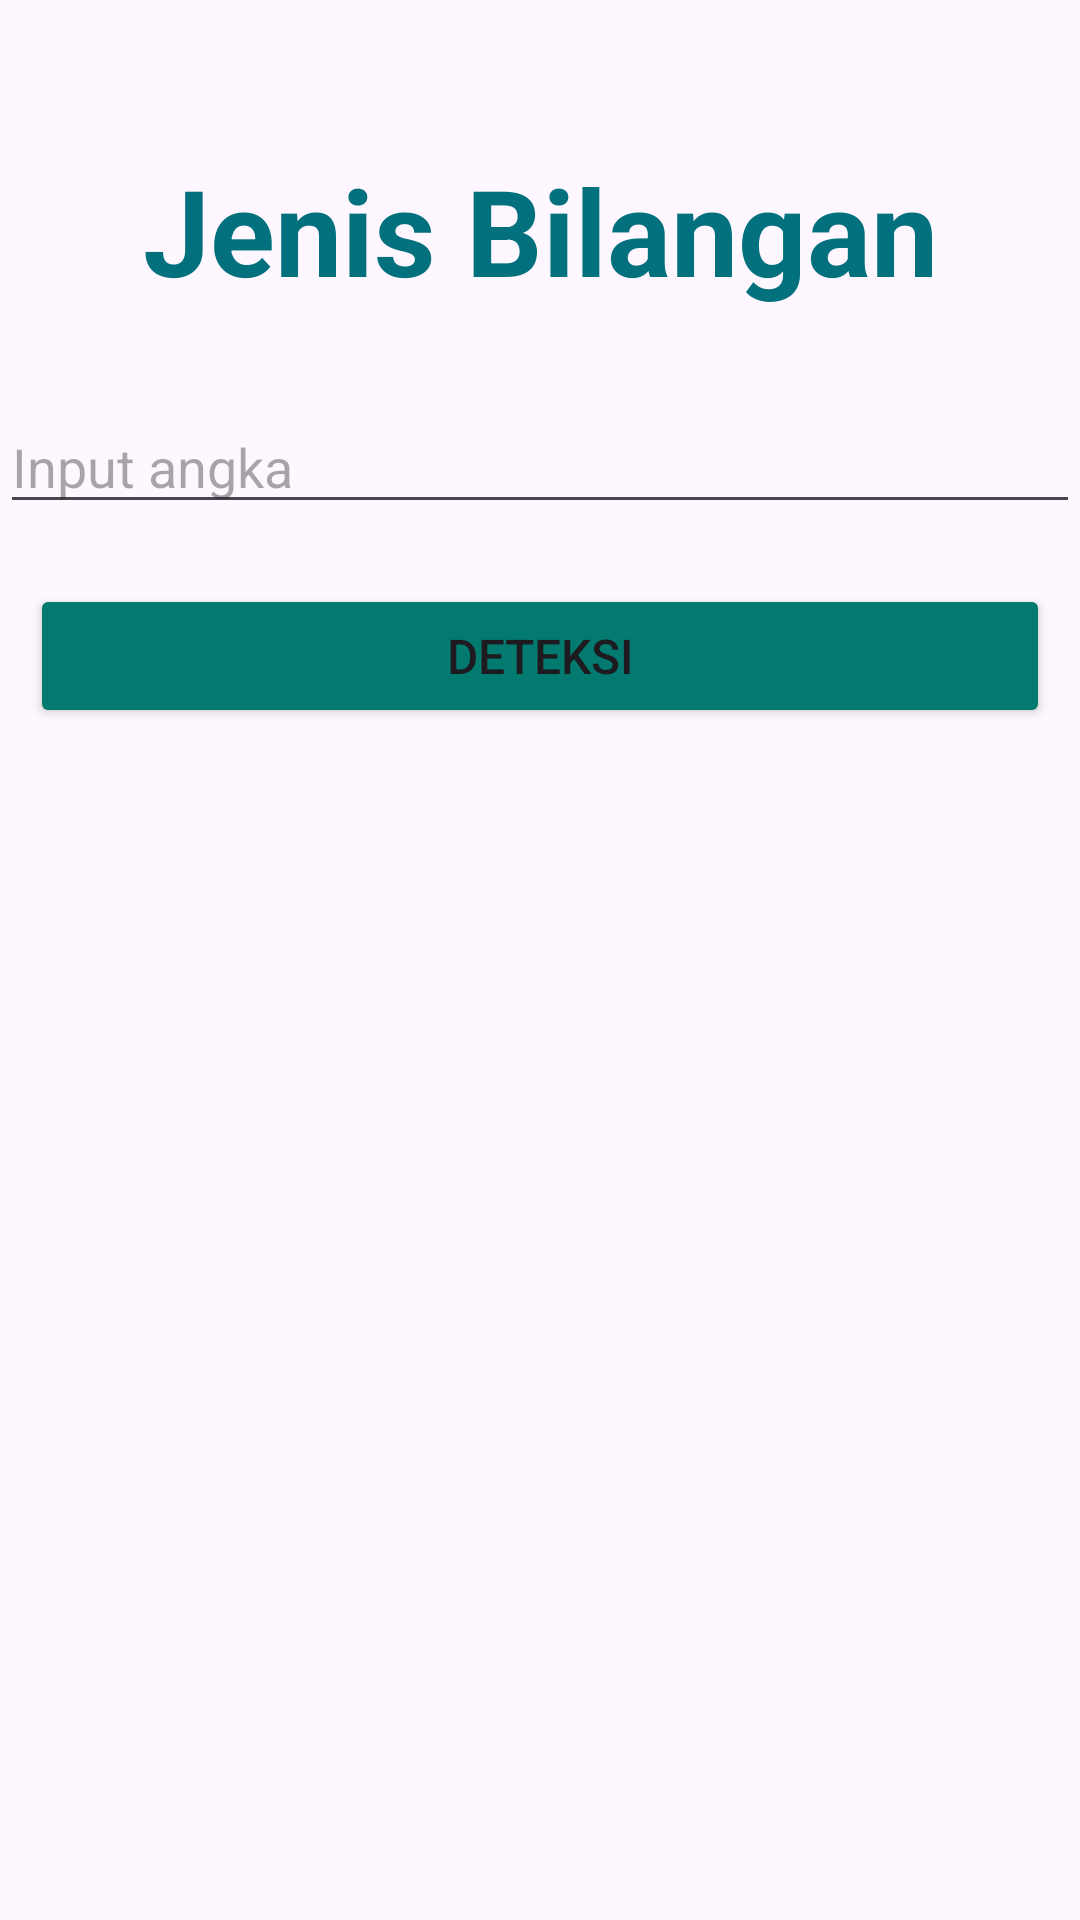

Produce the Android XML layout that renders to this screen, including the resource entries it uses.
<!-- AndroidManifest.xml: application theme Theme.Latihan5BangunRuang_MI2A -->
<!-- res/layout/activity_bilangan.xml -->
<?xml version="1.0" encoding="utf-8"?>
<androidx.constraintlayout.widget.ConstraintLayout xmlns:android="http://schemas.android.com/apk/res/android"
    xmlns:app="http://schemas.android.com/apk/res-auto"
    xmlns:tools="http://schemas.android.com/tools"
    android:id="@+id/main"
    android:layout_width="match_parent"
    android:layout_height="match_parent"
    tools:context=".BilanganActivity">

    <LinearLayout
        android:layout_width="match_parent"
        android:layout_height="match_parent"
        android:orientation="vertical">

        <TextView
            android:id="@+id/textView5"
            android:layout_width="match_parent"
            android:layout_height="wrap_content"
            android:layout_marginTop="50sp"
            android:layout_marginBottom="30sp"
            android:text="Jenis Bilangan"
            android:textAlignment="center"
            android:textColor="#03707E"
            android:textSize="40sp"
            android:textStyle="bold" />

        <EditText
            android:id="@+id/etBilangan"
            android:layout_width="match_parent"
            android:layout_height="wrap_content"
            android:ems="10"
            android:hint="Input angka"
            android:inputType="text"
            android:textColor="#000000" />

        <Button
            android:id="@+id/btnDeteksi"
            android:layout_width="match_parent"
            android:layout_height="wrap_content"
            android:layout_marginLeft="10sp"
            android:layout_marginRight="10sp"
            android:layout_marginTop="20sp"
            android:backgroundTint="#027A6F"
            android:text="Deteksi"
            android:textSize="16sp" />

        <TextView
            android:id="@+id/txtHasilBilangan"
            android:layout_width="match_parent"
            android:layout_height="wrap_content"
            android:layout_marginTop="20sp"
            android:textAlignment="center"
            android:textColor="#000000"
            android:textSize="24sp"
            android:textStyle="bold" />
    </LinearLayout>

</androidx.constraintlayout.widget.ConstraintLayout>
<!-- resources referenced by this layout -->
<resources>
  <style name="Theme.Latihan5BangunRuang_MI2A" parent="Base.Theme.Latihan5BangunRuang_MI2A" />
  <style name="Base.Theme.Latihan5BangunRuang_MI2A" parent="Theme.Material3.DayNight.NoActionBar">
          
          
      </style>
</resources>
